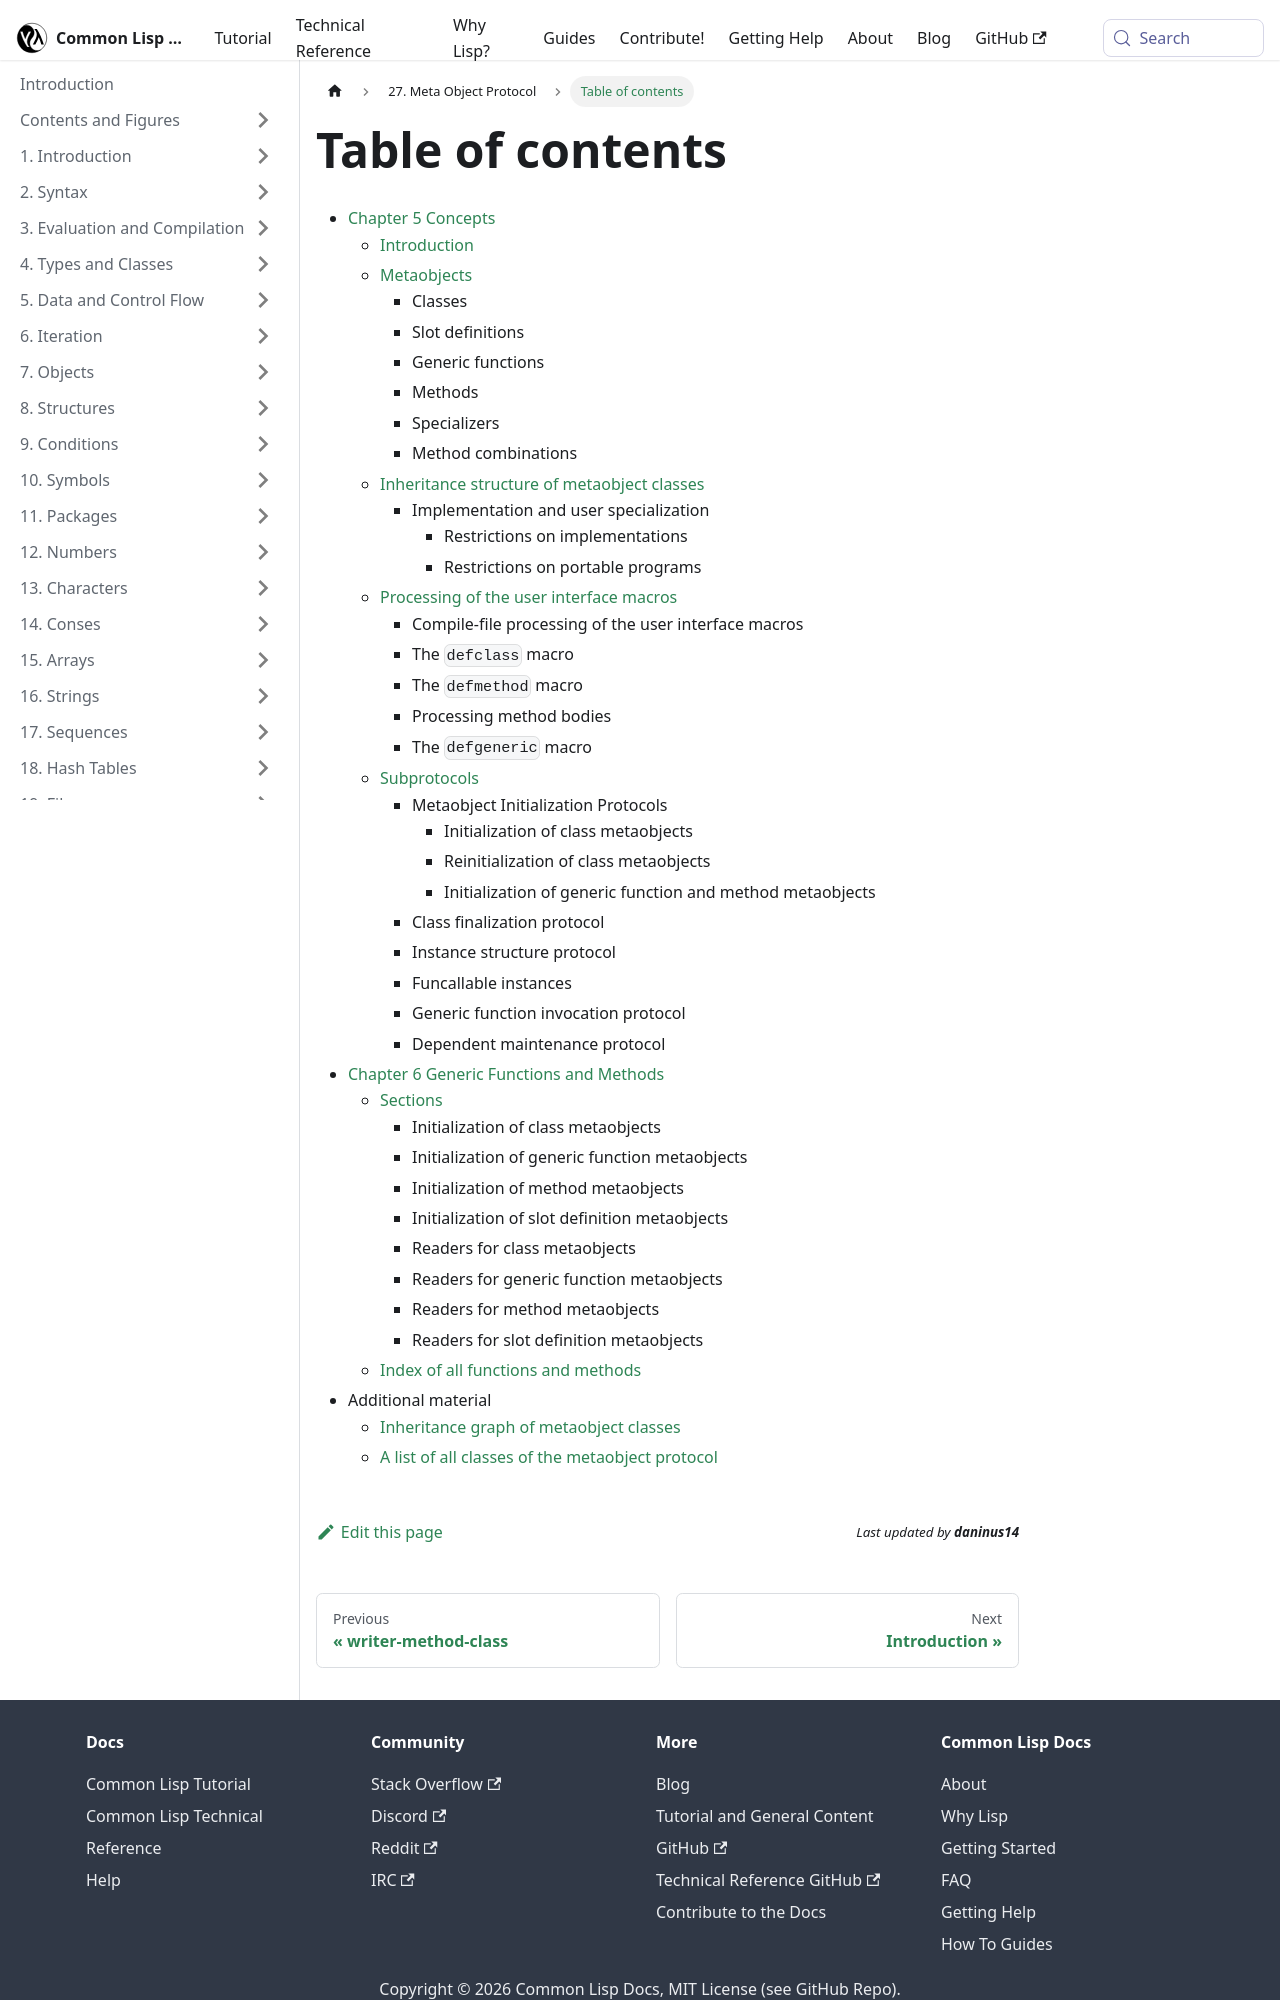

repository: lisp-docs/cl-language-reference · page: meta-object-protocol/table-of-contents.html · generator: docusaurus

Table of contents
=================

-   [Chapter 5 Concepts](/category/chapter-5---concepts)
    -   [Introduction](/meta-object-protocol/chap-5/introduction)
    -   [Metaobjects](/meta-object-protocol/chap-5/5-2-metaobjects)
        -   Classes
        -   Slot definitions
        -   Generic functions
        -   Methods
        -   Specializers
        -   Method combinations
    -   [Inheritance structure of metaobject classes](/meta-object-protocol/chap-5/5-3-inheritance)
        -   Implementation and user specialization
            -   Restrictions on implementations
            -   Restrictions on portable programs
    -   [Processing of the user interface macros](/meta-object-protocol/chap-5/5-4-processing)
        -   Compile-file processing of the user interface macros
        -   The `defclass` macro
        -   The `defmethod` macro
        -   Processing method bodies
        -   The `defgeneric` macro
    -   [Subprotocols](/meta-object-protocol/chap-5/5-5-subprotocols)
        -   Metaobject Initialization Protocols
            -   Initialization of class metaobjects
            -   Reinitialization of class metaobjects
            -   Initialization of generic function and method metaobjects
        -   Class finalization protocol
        -   Instance structure protocol
        -   Funcallable instances
        -   Generic function invocation protocol
        -   Dependent maintenance protocol
-   [Chapter 6 Generic Functions and Methods](/category/chapter-6---generic-functions-and-methods)
    -   [Sections](/meta-object-protocol/chap-6/6-1-sections)
        -   Initialization of class metaobjects
        -   Initialization of generic function metaobjects
        -   Initialization of method metaobjects
        -   Initialization of slot definition metaobjects
        -   Readers for class metaobjects
        -   Readers for generic function metaobjects
        -   Readers for method metaobjects
        -   Readers for slot definition metaobjects
    -   [Index of all functions and methods](/meta-object-protocol/chap-6/all)
-   Additional material
    -   [Inheritance graph of metaobject classes](/img/docs/graph.png)
    -   [A list of all classes of the metaobject protocol](/meta-object-protoco
